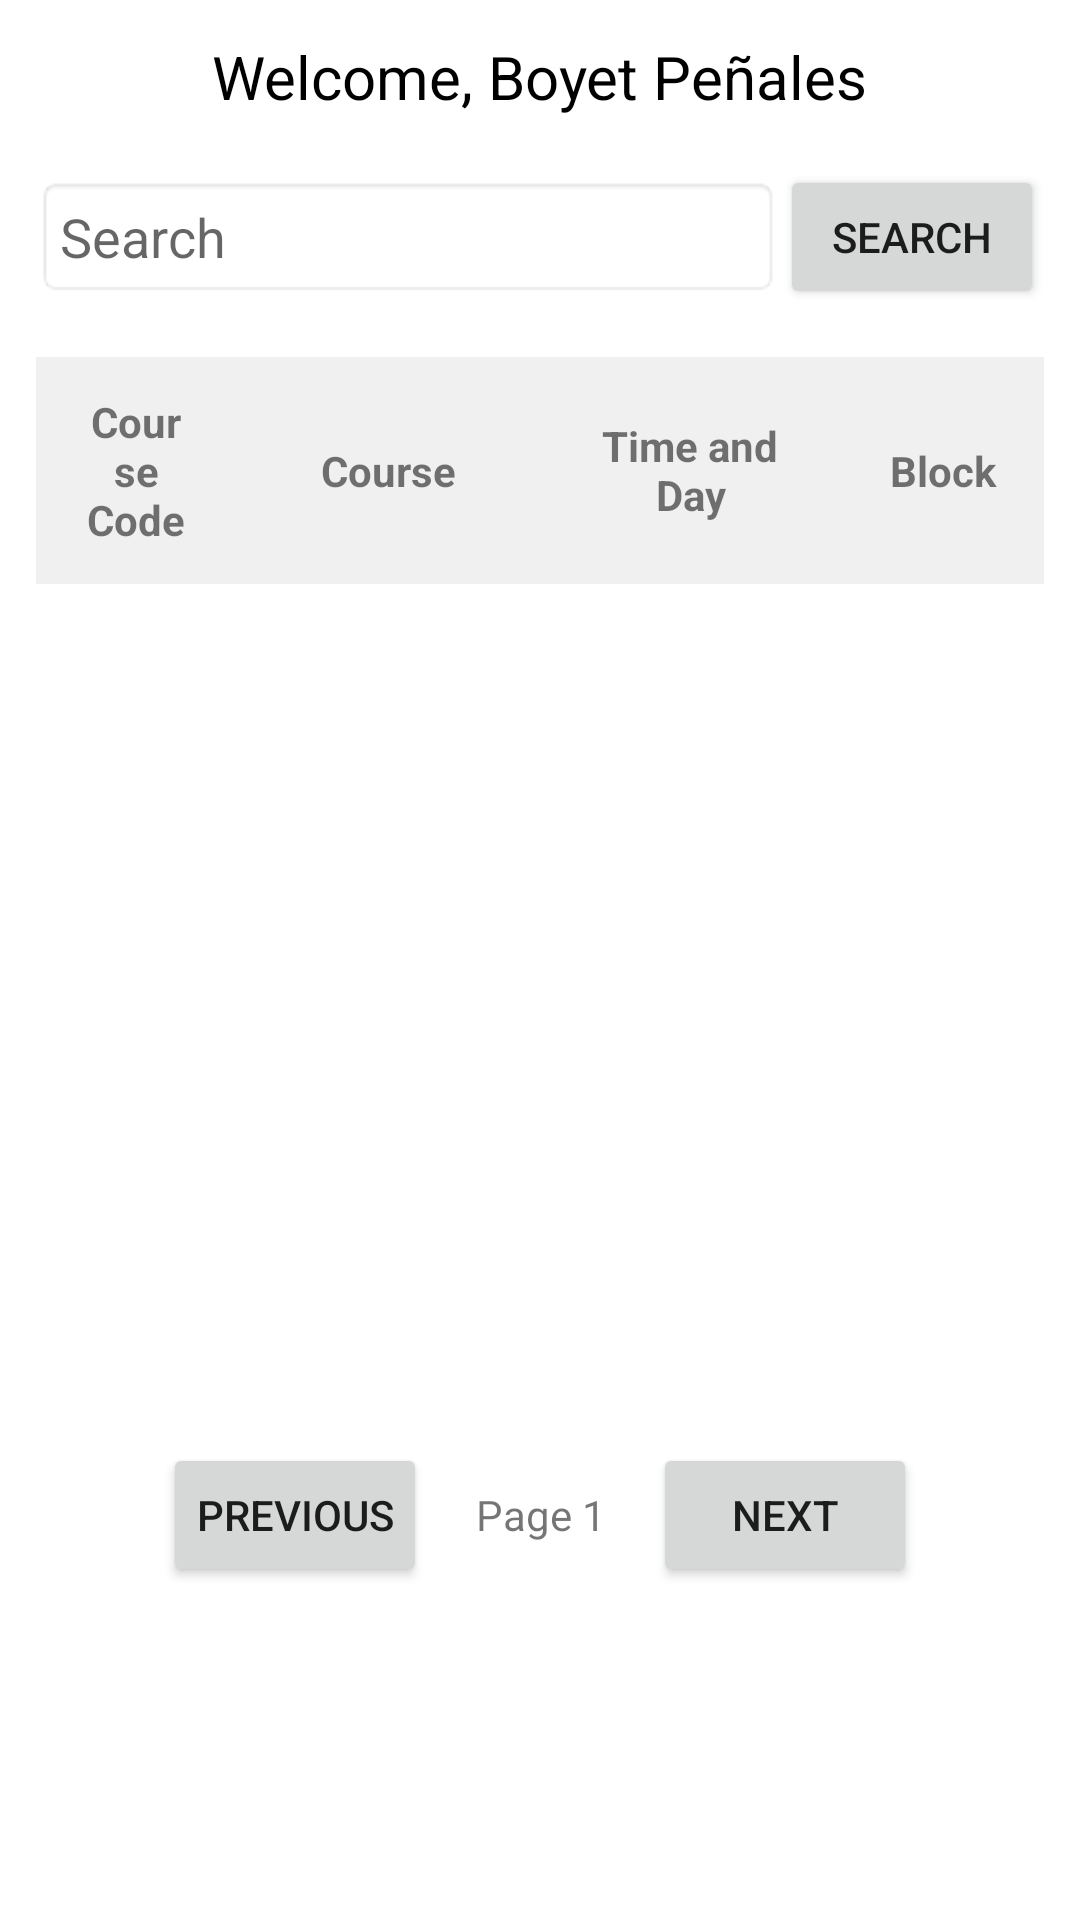

Android layout source for this screen:
<!-- AndroidManifest.xml: application theme Theme.ProLockLoggerV1 -->
<!-- res/layout/fragment_schedule.xml -->
<?xml version="1.0" encoding="utf-8"?>
<LinearLayout xmlns:android="http://schemas.android.com/apk/res/android"
    android:layout_width="match_parent"
    android:layout_height="match_parent"
    android:orientation="vertical"
    android:padding="12dp">

    
    <TextView
        android:id="@+id/user_name"
        android:layout_width="wrap_content"
        android:layout_height="wrap_content"
        android:text="Welcome, Boyet Peñales"
        android:textSize="20sp"
        android:layout_gravity="center_horizontal"
        android:paddingBottom="16dp"
        android:textColor="#000"/>

    
    <LinearLayout
        android:layout_width="match_parent"
        android:layout_height="wrap_content"
        android:orientation="horizontal"
        android:gravity="center_vertical"
        android:layout_marginBottom="16dp">

        <EditText
            android:id="@+id/searchBar"
            android:layout_width="0dp"
            android:layout_height="wrap_content"
            android:layout_weight="1"
            android:hint="Search"
            android:padding="8dp"
            android:gravity="center_vertical"
            android:background="@android:drawable/editbox_background"/>

        <Button
            android:id="@+id/searchButton"
            android:layout_width="wrap_content"
            android:layout_height="wrap_content"
            android:text="SEARCH"
            android:padding="10dp" />
    </LinearLayout>

    
    <ScrollView
        android:layout_width="match_parent"
        android:layout_height="0dp"
        android:layout_weight="1"
        android:fillViewport="true">

        <TableLayout
            android:id="@+id/tableLayout"
            android:layout_width="match_parent"
            android:layout_height="wrap_content"
            android:stretchColumns="1"
            android:layout_marginBottom="12dp">

            
            <TableRow
                android:background="#f0f0f0"
                android:gravity="center">
                <TextView
                    android:layout_width="0dp"
                    android:layout_height="wrap_content"
                    android:layout_weight="2"
                    android:text="Course Code"
                    android:padding="12dp"
                    android:gravity="center"
                    android:textStyle="bold"/>

                <TextView
                    android:layout_width="0dp"
                    android:layout_height="wrap_content"
                    android:layout_weight="3"
                    android:text="Course"
                    android:padding="12dp"
                    android:gravity="center"
                    android:textStyle="bold"/>

                <TextView
                    android:layout_width="0dp"
                    android:layout_height="wrap_content"
                    android:layout_weight="3"
                    android:text="Time and Day"
                    android:padding="12dp"
                    android:gravity="center"
                    android:textStyle="bold"/>

                
                <TextView
                    android:layout_width="0dp"
                    android:layout_height="wrap_content"
                    android:layout_weight="2"
                android:text="Block"
                android:padding="12dp"
                android:gravity="center"
                android:textStyle="bold"/>
            </TableRow>

            
        </TableLayout>
    </ScrollView>

    
    <LinearLayout
        android:layout_width="match_parent"
        android:layout_height="wrap_content"
        android:orientation="horizontal"
        android:gravity="center"
        android:paddingVertical="12dp"
        android:layout_marginBottom="87dp">

        <Button
            android:id="@+id/previousPageButton"
            android:layout_width="wrap_content"
            android:layout_height="wrap_content"
            android:text="PREVIOUS"
            android:padding="10dp"/>

        <TextView
            android:id="@+id/pageIndicator"
            android:layout_width="wrap_content"
            android:layout_height="wrap_content"
            android:text="Page 1"
            android:paddingHorizontal="16dp"
            android:paddingVertical="10dp"
            android:gravity="center"/>

        <Button
            android:id="@+id/nextPageButton"
            android:layout_width="wrap_content"
            android:layout_height="wrap_content"
            android:text="NEXT"
            android:padding="10dp"/>
    </LinearLayout>

</LinearLayout>
<!-- resources referenced by this layout -->
<resources>
  <style name="Theme.ProLockLoggerV1" parent="Theme.MaterialComponents.DayNight.NoActionBar">
          
          <item name="colorPrimary">@color/blue</item>
          <item name="colorPrimaryVariant">@color/blue</item>
          <item name="colorOnPrimary">@color/white</item>
          
          <item name="colorSecondary">@color/teal_200</item>
          <item name="colorSecondaryVariant">@color/teal_700</item>
          <item name="colorOnSecondary">@color/black</item>
          
          <item name="android:statusBarColor">?attr/colorPrimaryVariant</item>
          
      </style>
  <color name="blue">#00257B</color>
  <color name="white">#FFFFFFFF</color>
  <color name="teal_200">#FF03DAC5</color>
  <color name="teal_700">#FF018786</color>
  <color name="black">#FF000000</color>
</resources>
